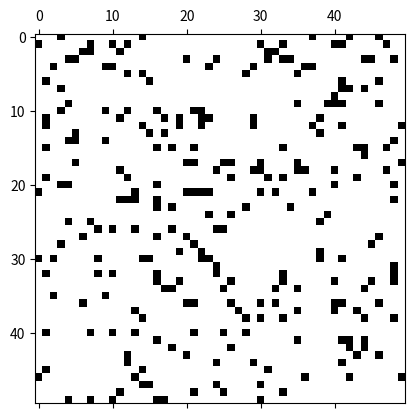

This chart was generated by the following Python code:
import numpy as np
import matplotlib.pyplot as plt
import matplotlib.animation as animation
import random


class Agent:
    def __init__(self, state):
        self.state = state
        self.group = None

    def move(self, get_density_func, i, j, size):
        directions = {
            'up': ((i - 1) % size, j),
            'down': ((i + 1) % size, j),
            'left': (i, (j - 1) % size),
            'right': (i, (j + 1) % size),
            'up-left': ((i - 1) % size, (j - 1) % size),
            'up-right': ((i - 1) % size, (j + 1) % size),
            'down-left': ((i + 1) % size, (j - 1) % size),
            'down-right': ((i + 1) % size, (j + 1) % size)
        }

        # Calculate densities for each direction
        densities = {dir: get_density_func(pos[0], pos[1]) for dir, pos in directions.items()}

        # Choose the direction with the highest density
        max_density_dir = max(densities, key=densities.get)

        return directions[max_density_dir]


class CellularAutomaton:
    def __init__(self, size, agent_probs):
        self.size = size
        self.grid = np.array([[Agent(state) for state in row] for row in np.random.choice([0, 1], size*size, p=agent_probs).reshape(size, size)])
        self.groups = {}

    def get_density(self, i, j, radius=3):
        density = 0
        for di in range(-radius, radius + 1):
            for dj in range(-radius, radius + 1):
                if di == 0 and dj == 0:
                    continue  # Skip the current cell

                # If outside the grid go to next
                if i + di < 0 or i + di >= self.size or j + dj < 0 or j + dj >= self.size:
                    continue

                if self.grid[i + di, j + dj].state != 0:
                    density += 1
        return density

    def has_neighbor(self, i, j, state):
        # Get neighbors
        for di in range(-1, 2):
            for dj in range(-1, 2):
                if di == 0 and dj == 0:
                    continue
                if di != 0 and dj != 0:
                    continue
                # Ensure we wrap around the grid boundaries
                ni, nj = (i + di) % self.size, (j + dj) % self.size

                if self.grid[ni, nj].state == state:
                    return self.grid[ni, nj]
        return None



    def update(self, frame):
        newGrid = np.copy(self.grid)
        for i in range(self.size):
            for j in range(self.size):
                agent = self.grid[i, j]
                if agent.state == 1:  # Only move agents that are in state 1
                    # Check if next to a neighbor in state 1
                    neighbour = self.has_neighbor(i, j, 1)
                    if neighbour is not None:
                        newGrid[i, j].state = 2

                        # Get group number for key
                        key = len(self.groups.keys())
                        newGrid[i, j].group = key
                        self.groups[key] = [(i, j)]
                        continue

                    # Check if next to a neighbor in state 2
                    neighbour = self.has_neighbor(i, j, 2)
                    if neighbour is not None:
                        newGrid[i, j].state = 2
                        newGrid[i, j].group = neighbour.group
                        self.groups[neighbour.group].append((i, j))
                        continue

                    # Determine direction to move
                    direction = agent.move(self.get_density, i, j, self.size)
                    new_i, new_j = direction

                    # Swap agents if the new position is in state 0
                    if newGrid[new_i, new_j].state == 0:
                        newGrid[new_i, new_j], newGrid[i, j] = newGrid[i, j], newGrid[new_i, new_j]

        self.grid = newGrid
        return self.get_grid_states()

    def get_grid_states(self):
        return np.array([[agent.state for agent in row] for row in self.grid])


# Grid size
N = 50

# Initialize the cellular automaton
automaton = CellularAutomaton(N, [0.90, 0.1])

# Set up the figure for visualization
fig, ax = plt.subplots()
cmap = plt.cm.gray_r
mat = ax.matshow(automaton.get_grid_states(), cmap=cmap)

# Update function for the animation
def update(frame):
    mat.set_data(automaton.update(frame))
    return [mat]

ani = animation.FuncAnimation(fig, update, interval=1000, save_count=50)
plt.show()
